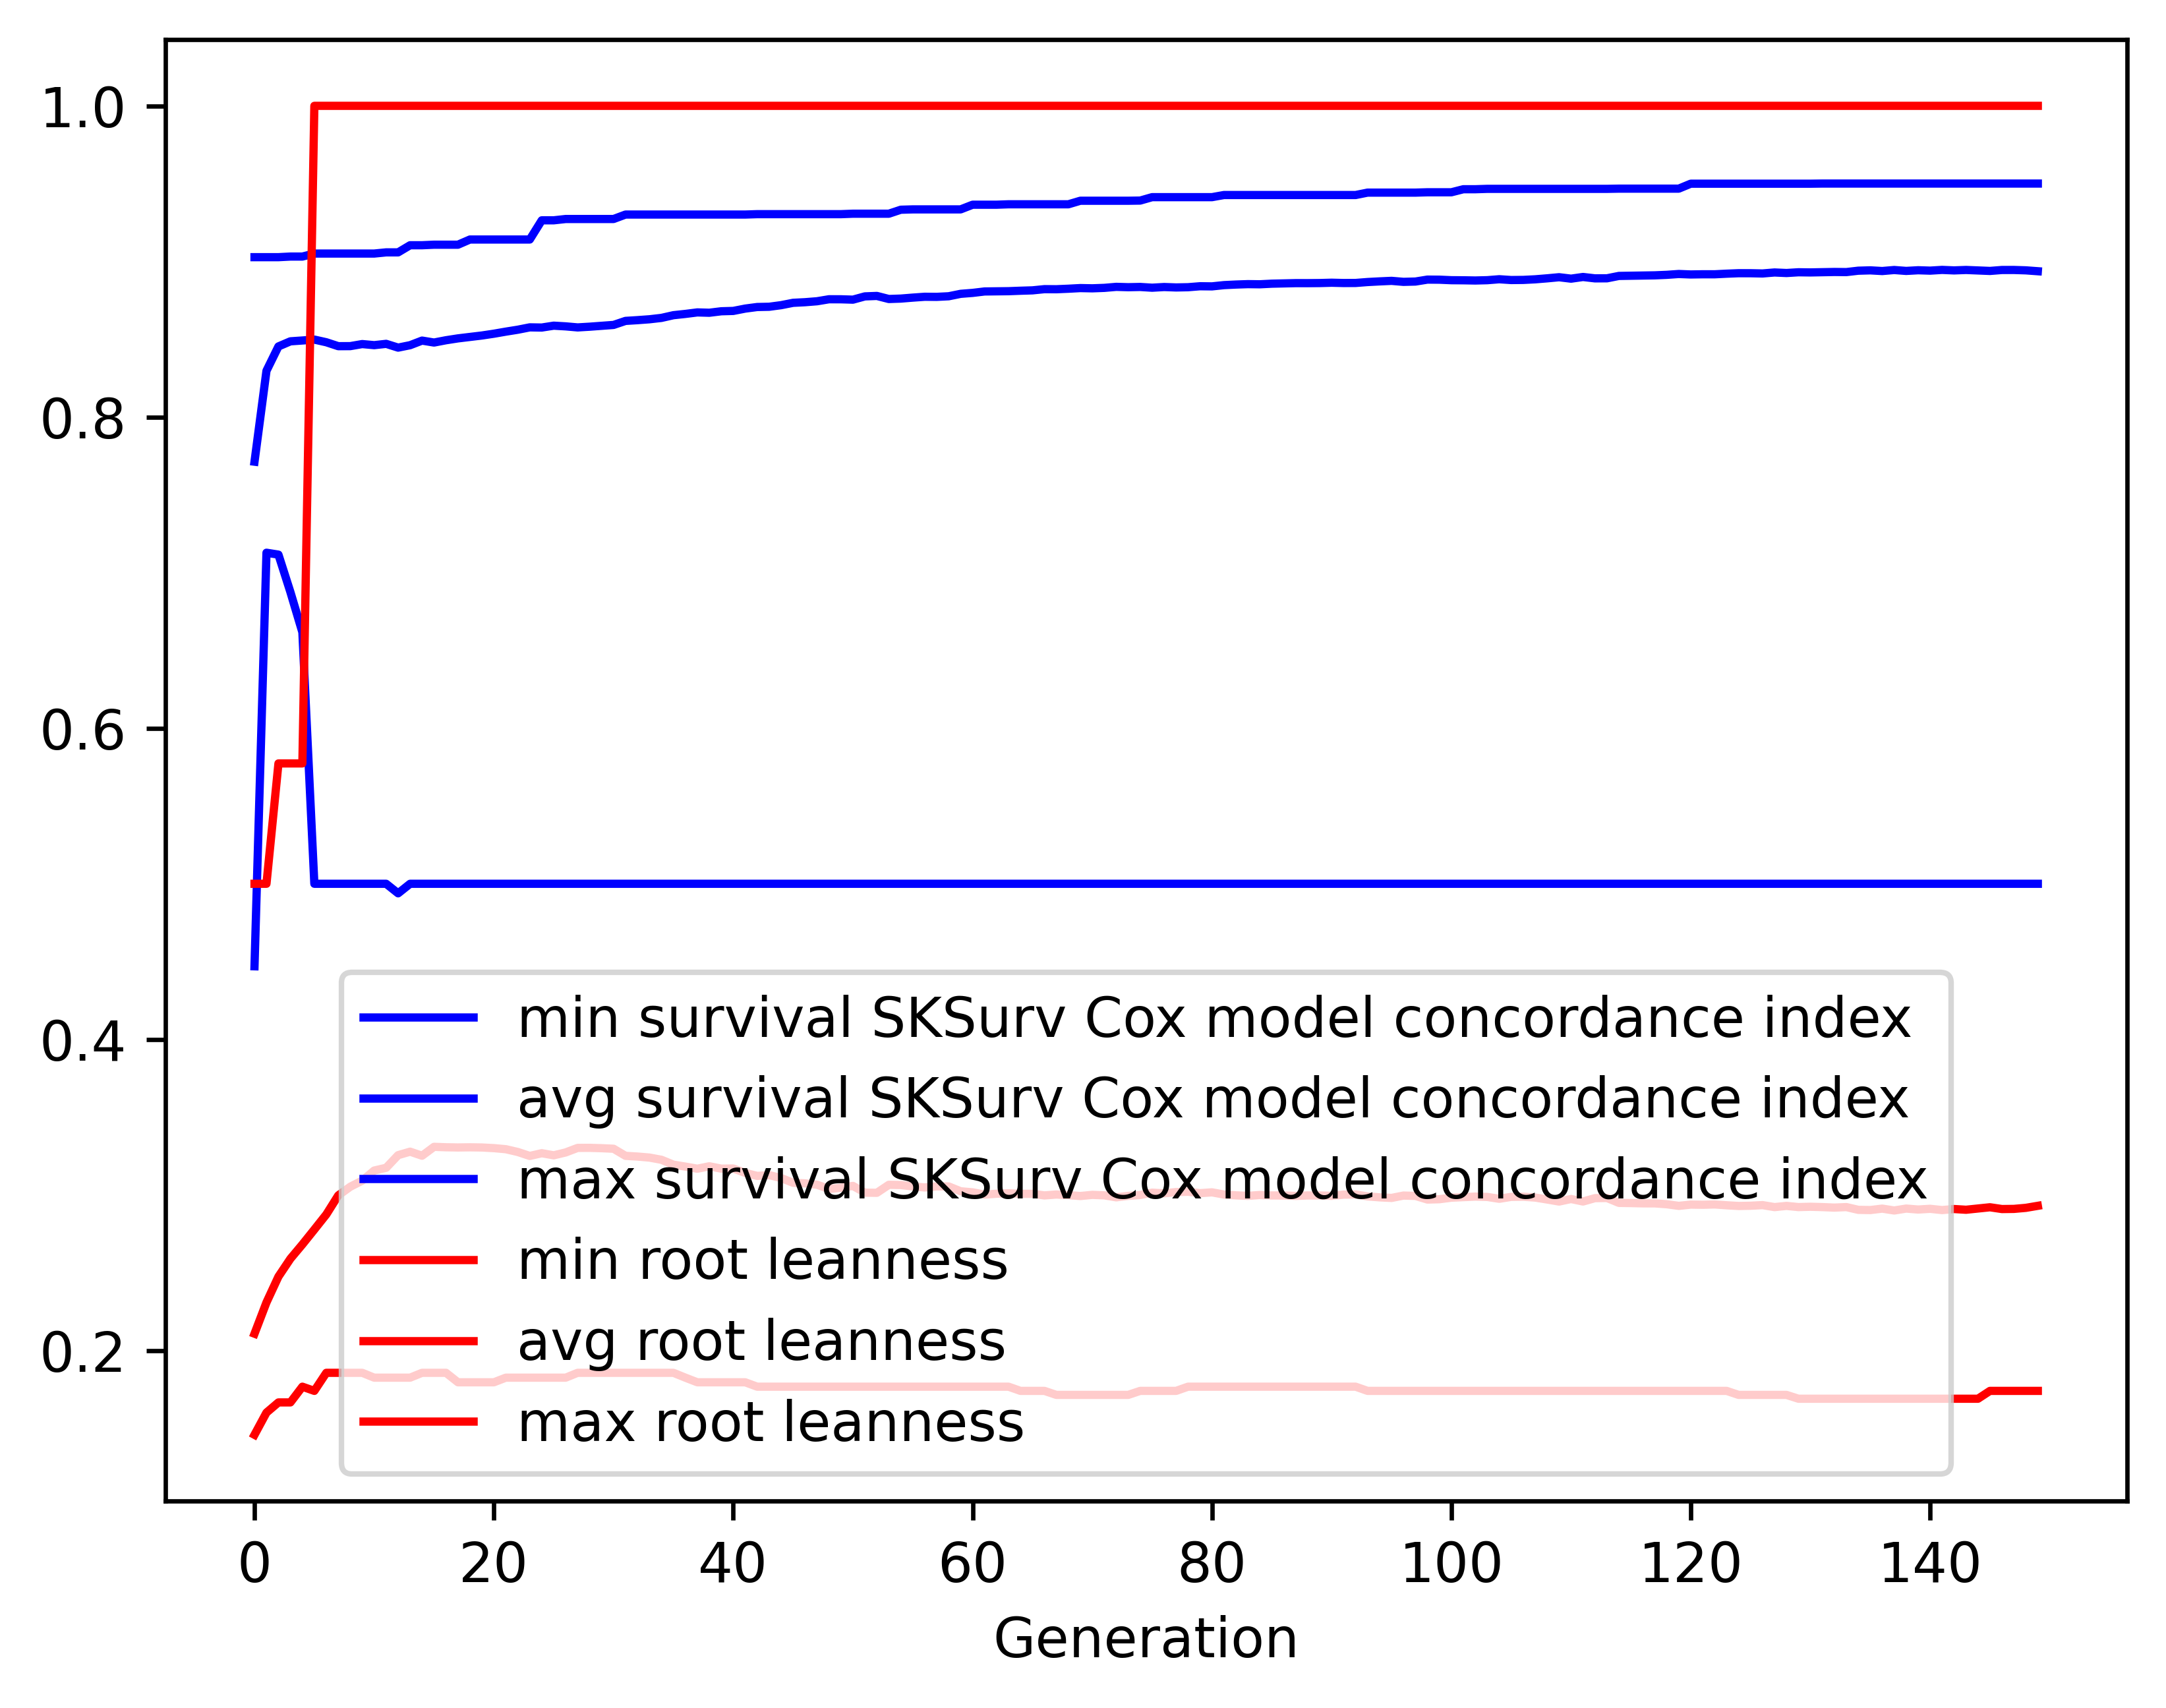

The data file committed next to this chart (first rows):
gen, evals, gen_feats, explored, survival SKSurv Cox model concordance in…, survival SKSurv Cox model concordance in…, survival SKSurv Cox model concordance in…, survival SKSurv Cox model concordance in…, root leanness_min, root leanness_avg, root leanness_max, root leanness_std
0, 500, 366, 366, 0.447, 0.7713, 0.9027, 0.09305, 0.1459, 0.2108, 0.5, 0.04769
1, 373, 541, 618, 0.7128, 0.8297, 0.9027, 0.03724, 0.1601, 0.2309, 0.5, 0.04732
2, 378, 558, 859, 0.7115, 0.8454, 0.9027, 0.03072, 0.1667, 0.2475, 0.5774, 0.05252
3, 378, 559, 1120, 0.6875, 0.8486, 0.9031, 0.03354, 0.1667, 0.259, 0.5774, 0.05798
4, 383, 543, 1354, 0.6617, 0.8492, 0.9031, 0.03683, 0.1768, 0.2682, 0.5774, 0.06378
5, 401, 569, 1592, 0.5, 0.8498, 0.9051, 0.04224, 0.1741, 0.2778, 1.0, 0.0774
6, 367, 489, 1777, 0.5, 0.848, 0.9051, 0.04783, 0.1857, 0.2875, 1.0, 0.08552
7, 369, 479, 1963, 0.5, 0.8455, 0.9051, 0.05284, 0.1857, 0.2997, 1.0, 0.09631
8, 381, 549, 2197, 0.5, 0.8456, 0.9051, 0.05528, 0.1857, 0.3053, 1.0, 0.1024
9, 387, 526, 2399, 0.5, 0.8469, 0.9051, 0.05413, 0.1857, 0.3092, 1.0, 0.106
10, 357, 490, 2569, 0.5, 0.8462, 0.9051, 0.0571, 0.1826, 0.3157, 1.0, 0.1153
11, 373, 490, 2732, 0.5, 0.847, 0.9058, 0.05818, 0.1826, 0.3175, 1.0, 0.1194
12, 382, 503, 2916, 0.4939, 0.8446, 0.9058, 0.06517, 0.1826, 0.3256, 1.0, 0.1299
13, 382, 502, 3087, 0.5, 0.8462, 0.9104, 0.06307, 0.1826, 0.3278, 1.0, 0.1331
14, 391, 500, 3257, 0.5, 0.8491, 0.9104, 0.05977, 0.1857, 0.3252, 1.0, 0.1314
15, 384, 513, 3434, 0.5, 0.8479, 0.9107, 0.05953, 0.1857, 0.3309, 1.0, 0.1313
16, 382, 463, 3585, 0.5, 0.8493, 0.9107, 0.05908, 0.1857, 0.3307, 1.0, 0.1314
17, 369, 503, 3754, 0.5, 0.8505, 0.9107, 0.0589, 0.1796, 0.3305, 1.0, 0.1315
18, 380, 455, 3907, 0.5, 0.8515, 0.9141, 0.05878, 0.1796, 0.3306, 1.0, 0.1315
19, 376, 472, 4054, 0.5, 0.8524, 0.9141, 0.05844, 0.1796, 0.3305, 1.0, 0.1317
20, 379, 434, 4194, 0.5, 0.8535, 0.9141, 0.05792, 0.1796, 0.3301, 1.0, 0.132
21, 384, 476, 4342, 0.5, 0.8549, 0.9141, 0.05747, 0.1826, 0.3294, 1.0, 0.1324
22, 376, 466, 4481, 0.5, 0.8561, 0.9141, 0.05711, 0.1826, 0.3276, 1.0, 0.1321
23, 383, 462, 4618, 0.5, 0.8576, 0.9141, 0.05665, 0.1826, 0.3251, 1.0, 0.1314
24, 395, 481, 4751, 0.5, 0.8575, 0.9264, 0.05711, 0.1826, 0.3268, 1.0, 0.1323
25, 370, 437, 4867, 0.5, 0.8587, 0.9264, 0.05645, 0.1826, 0.3255, 1.0, 0.1312
26, 401, 490, 4989, 0.5, 0.8583, 0.9273, 0.05774, 0.1826, 0.3273, 1.0, 0.1322
27, 386, 449, 5100, 0.5, 0.8576, 0.9273, 0.05766, 0.1857, 0.3303, 1.0, 0.1318
28, 378, 461, 5233, 0.5, 0.858, 0.9273, 0.05732, 0.1857, 0.3303, 1.0, 0.1318
29, 388, 430, 5340, 0.5, 0.8586, 0.9273, 0.05702, 0.1857, 0.3301, 1.0, 0.132
30, 379, 446, 5448, 0.5, 0.8592, 0.9273, 0.05705, 0.1857, 0.3297, 1.0, 0.1322
31, 386, 435, 5543, 0.5, 0.8618, 0.9301, 0.05624, 0.1857, 0.3251, 1.0, 0.1315
32, 368, 440, 5646, 0.5, 0.8622, 0.9301, 0.05639, 0.1857, 0.3247, 1.0, 0.1318
33, 367, 430, 5736, 0.5, 0.8628, 0.9301, 0.05663, 0.1857, 0.324, 1.0, 0.1322
34, 375, 465, 5841, 0.5, 0.8637, 0.9301, 0.05666, 0.1857, 0.3226, 1.0, 0.1322
35, 381, 463, 5956, 0.5, 0.8654, 0.9301, 0.05609, 0.1857, 0.3195, 1.0, 0.1313
36, 389, 464, 6036, 0.5, 0.8663, 0.9301, 0.05642, 0.1826, 0.3182, 1.0, 0.1321
37, 385, 453, 6129, 0.5, 0.8672, 0.9301, 0.05633, 0.1796, 0.3169, 1.0, 0.1316
38, 408, 455, 6213, 0.5, 0.867, 0.9301, 0.05663, 0.1796, 0.3184, 1.0, 0.1319
39, 371, 470, 6304, 0.5, 0.868, 0.9301, 0.05663, 0.1796, 0.3169, 1.0, 0.1323
40, 372, 454, 6373, 0.5, 0.8682, 0.9301, 0.05667, 0.1796, 0.317, 1.0, 0.1324
41, 381, 463, 6459, 0.5, 0.8697, 0.9301, 0.05603, 0.1796, 0.3142, 1.0, 0.1313
42, 378, 468, 6526, 0.5, 0.8707, 0.9304, 0.05624, 0.1768, 0.3122, 1.0, 0.1318
43, 379, 460, 6603, 0.5, 0.8709, 0.9304, 0.05609, 0.1768, 0.3128, 1.0, 0.1316
44, 362, 453, 6673, 0.5, 0.8719, 0.9304, 0.05602, 0.1768, 0.3109, 1.0, 0.132
45, 380, 437, 6740, 0.5, 0.8734, 0.9304, 0.05522, 0.1768, 0.3078, 1.0, 0.1305
46, 378, 475, 6837, 0.5, 0.8738, 0.9304, 0.05543, 0.1768, 0.3074, 1.0, 0.1308
47, 373, 493, 6925, 0.5, 0.8744, 0.9304, 0.05557, 0.1768, 0.3066, 1.0, 0.1311
48, 387, 482, 6994, 0.5, 0.8757, 0.9304, 0.05569, 0.1768, 0.3038, 1.0, 0.1315
49, 377, 461, 7071, 0.5, 0.8757, 0.9304, 0.05516, 0.1768, 0.3046, 1.0, 0.1304
50, 380, 457, 7126, 0.5, 0.8754, 0.9307, 0.05635, 0.1768, 0.3058, 1.0, 0.1316
51, 364, 423, 7192, 0.5, 0.8775, 0.9307, 0.05522, 0.1768, 0.3015, 1.0, 0.1301
52, 372, 459, 7250, 0.5, 0.8778, 0.9307, 0.05527, 0.1768, 0.3014, 1.0, 0.1302
53, 375, 456, 7299, 0.5, 0.8758, 0.9307, 0.0563, 0.1768, 0.3065, 1.0, 0.1313
54, 356, 446, 7369, 0.5, 0.8761, 0.9332, 0.05645, 0.1768, 0.3064, 1.0, 0.1315
55, 378, 458, 7425, 0.5, 0.8767, 0.9334, 0.0565, 0.1768, 0.3055, 1.0, 0.1318
56, 375, 421, 7479, 0.5, 0.8773, 0.9334, 0.05666, 0.1768, 0.3048, 1.0, 0.1319
57, 365, 416, 7534, 0.5, 0.8772, 0.9334, 0.05664, 0.1768, 0.3055, 1.0, 0.1317
58, 380, 452, 7586, 0.5, 0.8776, 0.9334, 0.05654, 0.1768, 0.3055, 1.0, 0.1313
59, 375, 460, 7644, 0.5, 0.8792, 0.9334, 0.05585, 0.1768, 0.3024, 1.0, 0.1301
... 90 more rows
